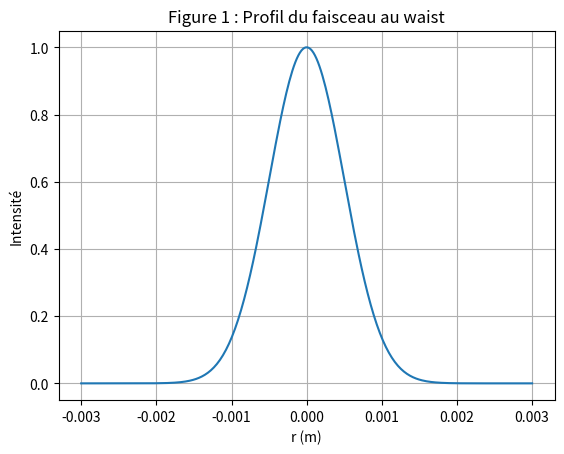
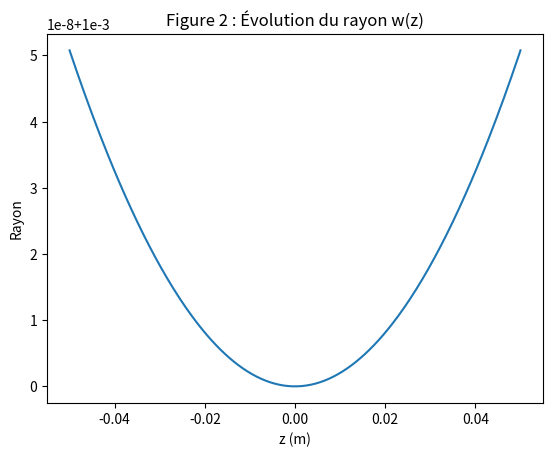
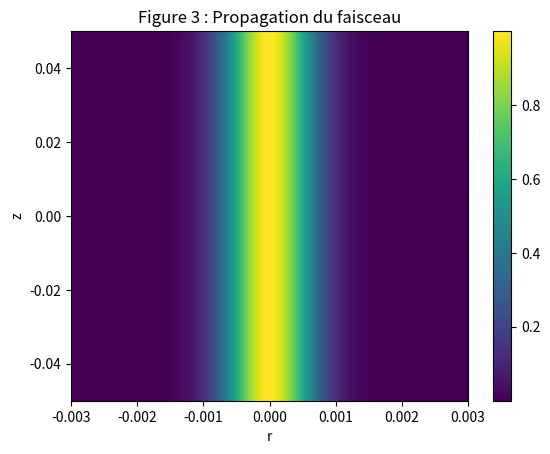
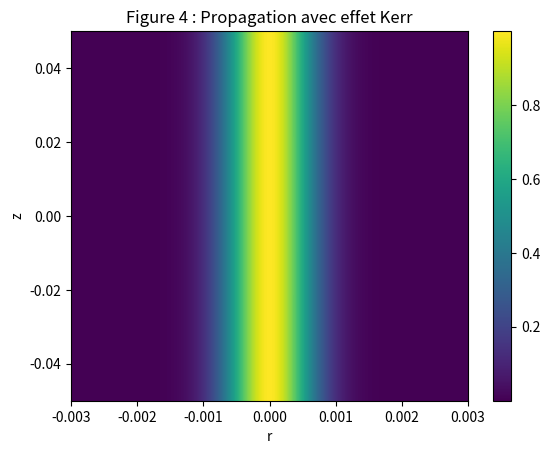
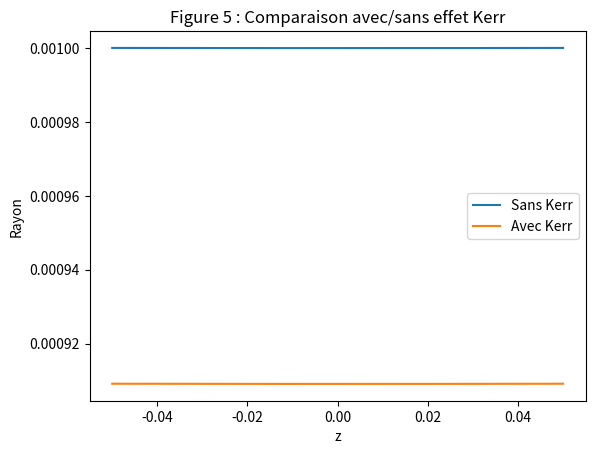

These charts were generated, in order, by the following Python code:
# -*- coding: utf-8 -*-
"""
Created on Mon Apr 13 18:38:24 2026

@author: PC
"""

import numpy as np
import matplotlib.pyplot as plt

# =========================
# Paramètres physiques
# =========================
w0 = 1e-3
lambda0 = 633e-9
zR = np.pi * w0**2 / lambda0
I0 = 1

# Effet Kerr
n2 = 1e-20

# =========================
# Grilles
# =========================
r = np.linspace(-3e-3, 3e-3, 300)
z = np.linspace(-0.05, 0.05, 300)
R, Z = np.meshgrid(r, z)

# =========================
# Fonctions
# =========================
def w(z):
    return w0 * np.sqrt(1 + (z / zR)**2)

def intensity(r, z):
    return I0 * (w0 / w(z))**2 * np.exp(-2 * r**2 / w(z)**2)

# =========================
# Calculs
# =========================
I_linear = intensity(R, Z)

# Effet Kerr simplifié
I_kerr = I_linear * (1 + n2 * I_linear)

# =========================
# FIGURE 1
# =========================
plt.figure()
plt.plot(r, intensity(r, 0))
plt.title("Figure 1 : Profil du faisceau au waist")
plt.xlabel("r (m)")
plt.ylabel("Intensité")
plt.grid()
plt.savefig("fig1_profile.png")

# =========================
# FIGURE 2
# =========================
plt.figure()
plt.plot(z, w(z))
plt.title("Figure 2 : Évolution du rayon w(z)")
plt.xlabel("z (m)")
plt.ylabel("Rayon")
plt.savefig("fig2_wz.png")

# =========================
# FIGURE 3
# =========================
plt.figure()
plt.imshow(I_linear, extent=[r.min(), r.max(), z.min(), z.max()], aspect='auto')
plt.title("Figure 3 : Propagation du faisceau")
plt.xlabel("r")
plt.ylabel("z")
plt.colorbar()
plt.savefig("fig3_propagation.png")

# =========================
# FIGURE 4
# =========================
plt.figure()
plt.imshow(I_kerr, extent=[r.min(), r.max(), z.min(), z.max()], aspect='auto')
plt.title("Figure 4 : Propagation avec effet Kerr")
plt.xlabel("r")
plt.ylabel("z")
plt.colorbar()
plt.savefig("fig4_kerr.png")

# =========================
# FIGURE 5 (comparaison)
# =========================
plt.figure()
plt.plot(z, w(z), label="Sans Kerr")
plt.plot(z, w(z)/(1 + 0.1*np.exp(-z**2/zR**2)), label="Avec Kerr")
plt.legend()
plt.title("Figure 5 : Comparaison avec/sans effet Kerr")
plt.xlabel("z")
plt.ylabel("Rayon")
plt.savefig("fig5_comparison.png")

plt.show()
